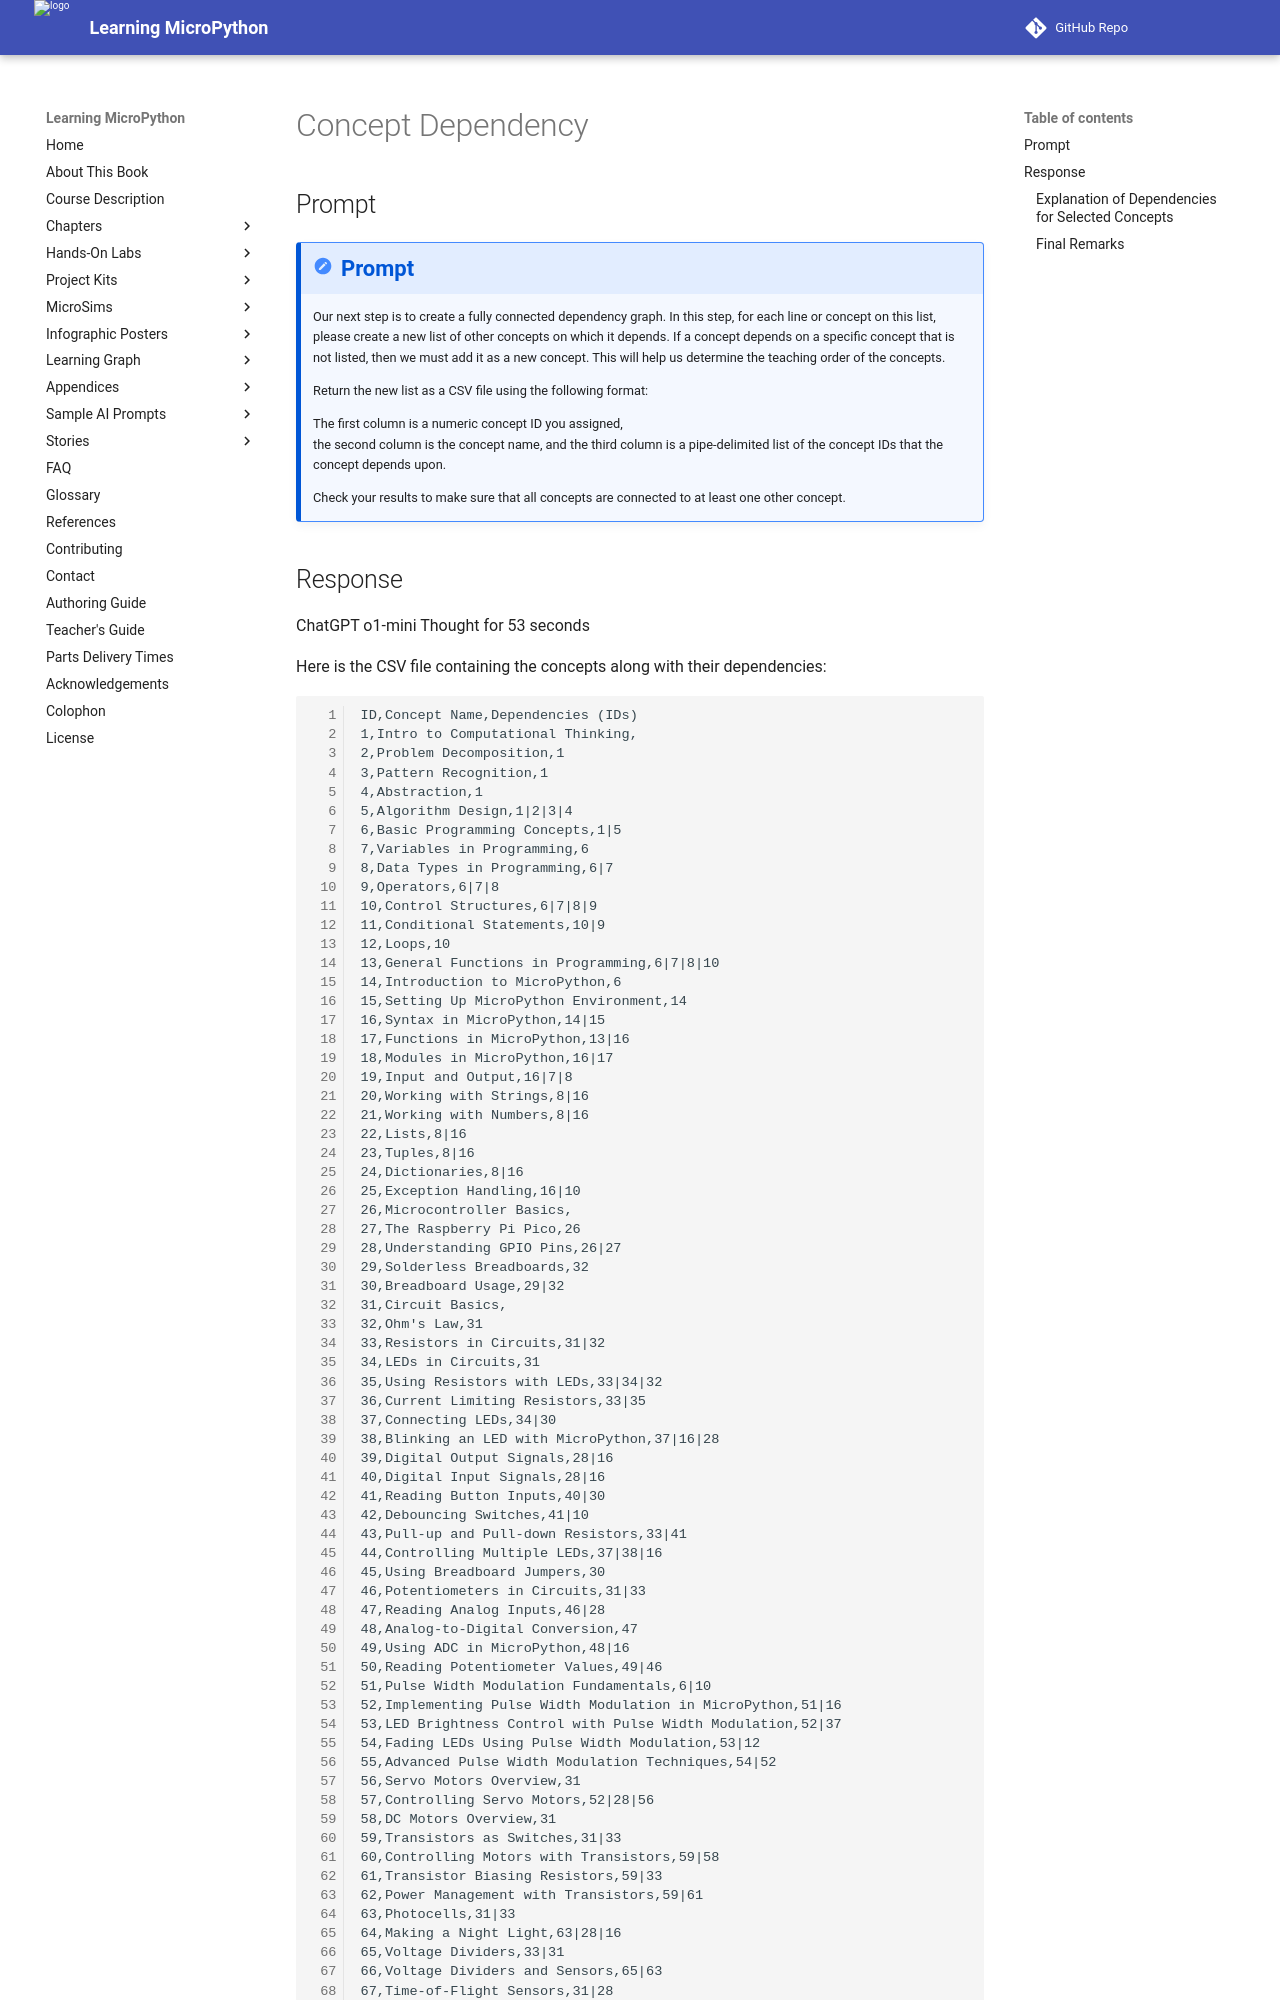

repository: dmccreary/learning-micropython · page: teachers-guide/prompts/concept-dependency/index.html · generator: mkdocs

# Concept Dependency

## Prompt

!!! prompt
    Our next step is to create a fully connected dependency graph.
    In this step, for each line or concept on this list, 
    please create a new list of other concepts on which it depends.
    If a concept depends on a specific concept that is not listed,
    then we must add it as a new concept.
    This will help us determine the teaching order of the concepts.

    Return the new list as a CSV file using the following format:

    The first column is a numeric concept ID you assigned,  
    the second column is the concept name,
    and the third column is a pipe-delimited list of the concept IDs
    that the concept depends upon.

    Check your results to make sure that all concepts are
    connected to at least one other concept.
